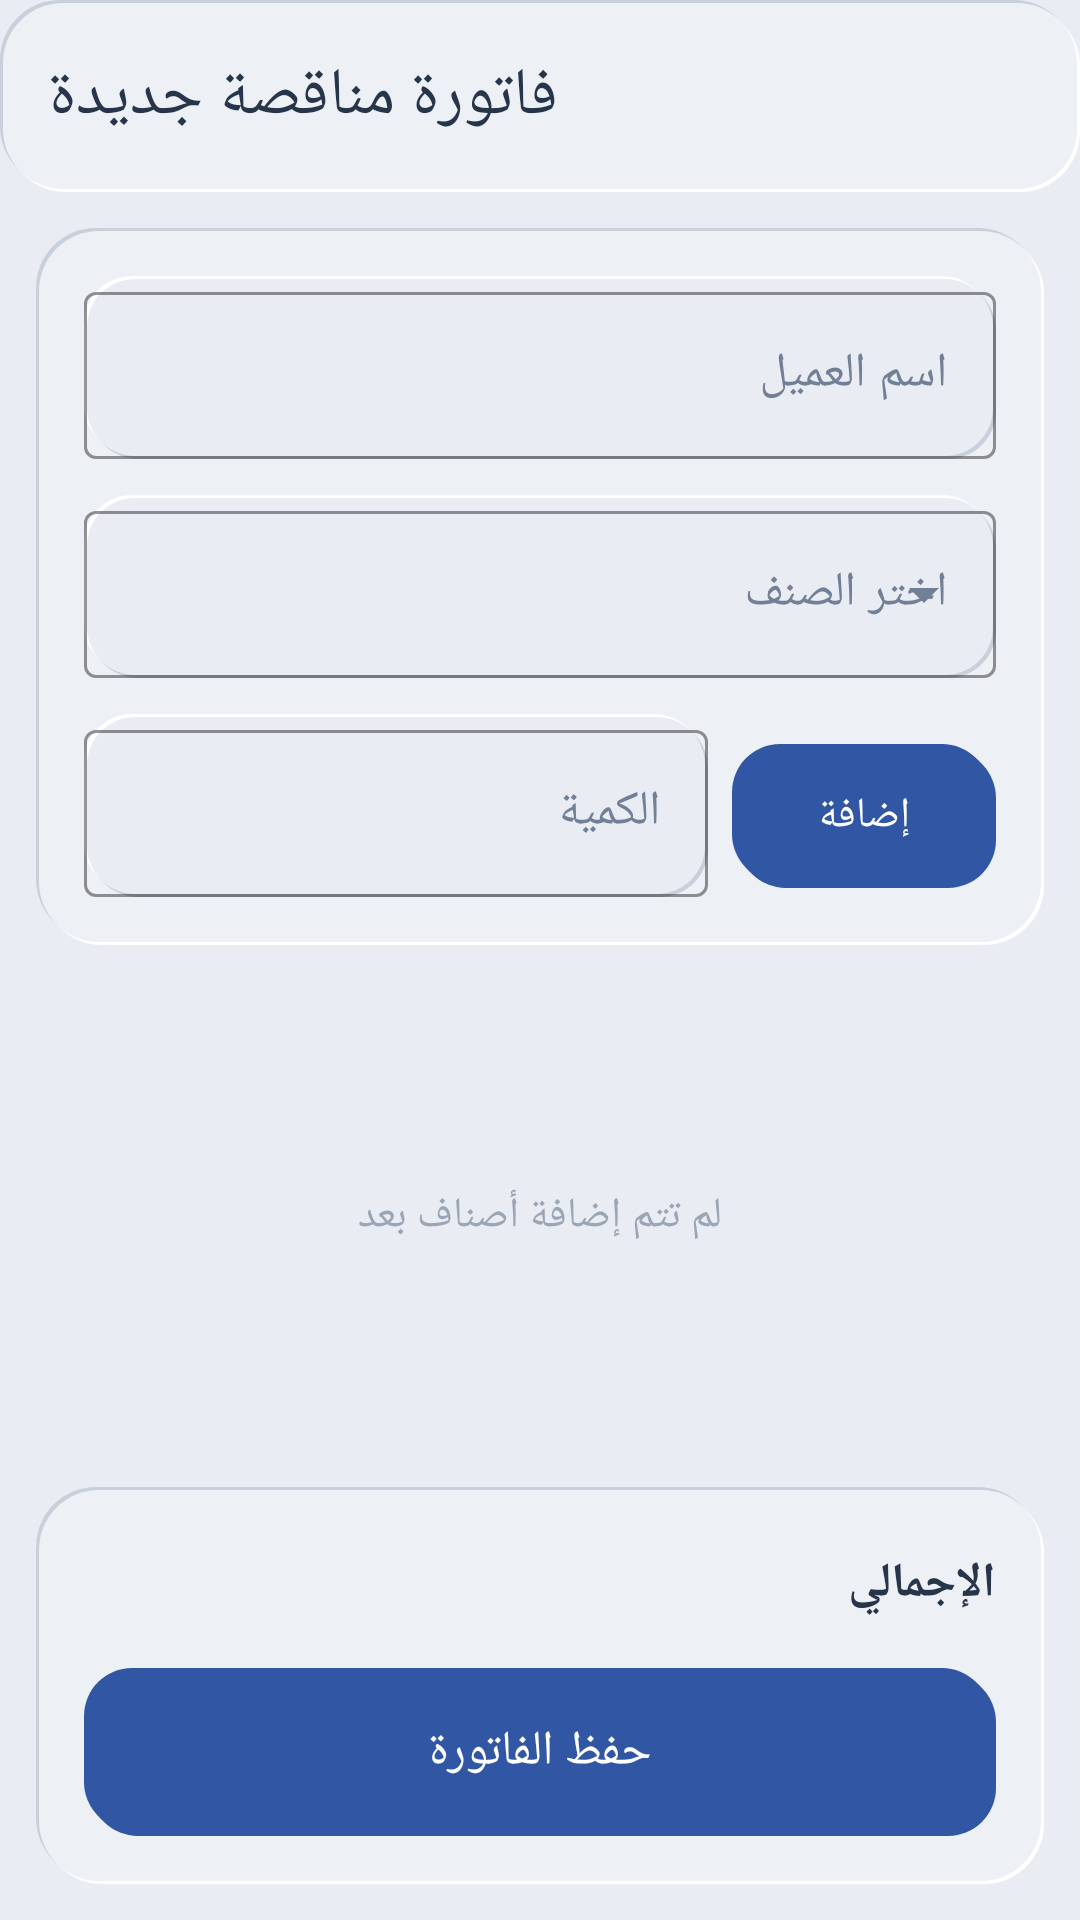

Here is an Android app screen rendered from its layout file. Give the layout XML and the strings, colors and styles it references.
<!-- AndroidManifest.xml: application theme Theme.Munqesa -->
<!-- res/layout/activity_new_invoice.xml -->
<?xml version="1.0" encoding="utf-8"?>
<LinearLayout xmlns:android="http://schemas.android.com/apk/res/android"
    xmlns:app="http://schemas.android.com/apk/res-auto"
    android:layout_width="match_parent"
    android:layout_height="match_parent"
    android:background="@color/background"
    android:orientation="vertical">

    <com.google.android.material.appbar.MaterialToolbar
        android:id="@+id/toolbar"
        android:layout_width="match_parent"
        android:layout_height="?attr/actionBarSize"
        android:background="@drawable/neu_card"
        app:navigationContentDescription="@string/cd_back"
        app:navigationIcon="@drawable/ic_arrow_back"
        app:navigationIconTint="@color/primary_text"
        app:title="@string/invoice_new_title"
        app:titleTextColor="@color/primary_text" />

    <LinearLayout
        android:layout_width="match_parent"
        android:layout_height="wrap_content"
        android:background="@drawable/neu_card"
        android:layout_margin="12dp"
        android:orientation="vertical"
        android:padding="16dp">

        <com.google.android.material.textfield.TextInputLayout
            android:id="@+id/customerLayout"
            style="@style/Widget.Material3.TextInputLayout.OutlinedBox"
            android:layout_width="match_parent"
            android:layout_height="wrap_content"
            android:hint="@string/invoice_customer_hint"
            android:background="@drawable/neu_input"
            app:boxBackgroundColor="@android:color/transparent"
            app:boxStrokeColor="@android:color/transparent"
            app:hintTextColor="@color/muted_text">

            <com.google.android.material.textfield.TextInputEditText
                android:id="@+id/customerNameInput"
                android:layout_width="match_parent"
                android:layout_height="wrap_content"
                android:inputType="text"
                android:maxLines="1"
                android:textColor="@color/primary_text" />
        </com.google.android.material.textfield.TextInputLayout>

        <com.google.android.material.textfield.TextInputLayout
            android:id="@+id/productLayout"
            style="@style/Widget.Material3.TextInputLayout.OutlinedBox.ExposedDropdownMenu"
            android:layout_width="match_parent"
            android:layout_height="wrap_content"
            android:layout_marginTop="12dp"
            android:hint="@string/invoice_select_product"
            android:background="@drawable/neu_input"
            app:boxBackgroundColor="@android:color/transparent"
            app:boxStrokeColor="@android:color/transparent"
            app:hintTextColor="@color/muted_text">

            <com.google.android.material.textfield.MaterialAutoCompleteTextView
                android:id="@+id/productDropdown"
                android:layout_width="match_parent"
                android:layout_height="wrap_content"
                android:completionThreshold="1"
                android:inputType="text"
                android:maxLines="1"
                android:textColor="@color/primary_text" />
        </com.google.android.material.textfield.TextInputLayout>

        <LinearLayout
            android:layout_width="match_parent"
            android:layout_height="wrap_content"
            android:layout_marginTop="12dp"
            android:orientation="horizontal">

            <com.google.android.material.textfield.TextInputLayout
                android:id="@+id/quantityLayout"
                style="@style/Widget.Material3.TextInputLayout.OutlinedBox"
                android:layout_width="0dp"
                android:layout_height="wrap_content"
                android:layout_weight="1"
                android:hint="@string/invoice_quantity_hint"
                android:background="@drawable/neu_input"
                app:boxBackgroundColor="@android:color/transparent"
                app:boxStrokeColor="@android:color/transparent"
                app:hintTextColor="@color/muted_text">

                <com.google.android.material.textfield.TextInputEditText
                    android:id="@+id/quantityInput"
                    android:layout_width="match_parent"
                    android:layout_height="wrap_content"
                    android:inputType="number"
                    android:maxLines="1"
                    android:textColor="@color/primary_text" />
            </com.google.android.material.textfield.TextInputLayout>

            <com.google.android.material.button.MaterialButton
                android:id="@+id/addItemButton"
                android:layout_width="wrap_content"
                android:layout_height="wrap_content"
                android:layout_marginStart="8dp"
                android:background="@drawable/neu_button_primary"
                android:text="@string/invoice_add_product"
                android:textColor="@color/white"
                app:icon="@drawable/ic_add"
                app:iconTint="@color/white" />
        </LinearLayout>
    </LinearLayout>

    <FrameLayout
        android:layout_width="match_parent"
        android:layout_height="0dp"
        android:layout_weight="1">

        <androidx.recyclerview.widget.RecyclerView
            android:id="@+id/itemsRecycler"
            android:layout_width="match_parent"
            android:layout_height="match_parent"
            android:clipToPadding="false"
            android:padding="16dp" />

        <TextView
            android:id="@+id/itemsEmpty"
            android:layout_width="wrap_content"
            android:layout_height="wrap_content"
            android:layout_gravity="center"
            android:text="@string/invoice_items_empty_hint"
            android:textColor="@color/muted_text"
            android:textSize="14sp" />
    </FrameLayout>

    <LinearLayout
        android:layout_width="match_parent"
        android:layout_height="wrap_content"
        android:background="@drawable/neu_card"
        android:layout_margin="12dp"
        android:orientation="vertical"
        android:padding="16dp">

        <LinearLayout
            android:layout_width="match_parent"
            android:layout_height="wrap_content"
            android:gravity="center_vertical"
            android:orientation="horizontal">

            <TextView
                android:layout_width="0dp"
                android:layout_height="wrap_content"
                android:layout_weight="1"
                android:text="@string/invoice_total"
                android:textColor="@color/primary_text"
                android:textSize="16sp"
                android:textStyle="bold" />

            <TextView
                android:id="@+id/totalText"
                android:layout_width="wrap_content"
                android:layout_height="wrap_content"
                android:textColor="@color/turquoise"
                android:textSize="24sp"
                android:textStyle="bold" />
        </LinearLayout>

        <com.google.android.material.button.MaterialButton
            android:id="@+id/saveInvoiceButton"
            android:layout_width="match_parent"
            android:layout_height="56dp"
            android:layout_marginTop="12dp"
            android:background="@drawable/neu_button_primary"
            android:text="@string/invoice_save"
            android:textColor="@color/white"
            android:textSize="16sp" />
    </LinearLayout>
</LinearLayout>
<!-- resources referenced by this layout -->
<resources>
  <color name="background">#E9EDF3</color>
  <color name="muted_text">#9AA6B5</color>
  <color name="primary_text">#26354A</color>
  <color name="turquoise">#19B9B5</color>
  <color name="white">#FFFFFF</color>
  <!-- drawable neu_card (drawable) -->
  <?xml version="1.0" encoding="utf-8"?>
  <layer-list xmlns:android="http://schemas.android.com/apk/res/android">
      
      <item android:left="0dp" android:top="0dp" android:right="2dp" android:bottom="2dp">
          <shape android:shape="rectangle">
              <solid android:color="#C8D0DB" />
              <corners android:radius="20dp" />
          </shape>
      </item>
      
      <item android:left="2dp" android:top="2dp" android:right="0dp" android:bottom="0dp">
          <shape android:shape="rectangle">
              <solid android:color="#FFFFFF" />
              <corners android:radius="20dp" />
          </shape>
      </item>
      
      <item android:left="1dp" android:top="1dp" android:right="1dp" android:bottom="1dp">
          <shape android:shape="rectangle">
              <solid android:color="#EDF1F6" />
              <corners android:radius="20dp" />
          </shape>
      </item>
  </layer-list>
  <string name="cd_back">رجوع</string>
  <string name="invoice_add_product">إضافة</string>
  <string name="invoice_customer_hint">اسم العميل</string>
  <string name="invoice_items_empty_hint">لم تتم إضافة أصناف بعد</string>
  <string name="invoice_new_title">فاتورة مناقصة جديدة</string>
  <string name="invoice_quantity_hint">الكمية</string>
  <string name="invoice_save">حفظ الفاتورة</string>
  <string name="invoice_select_product">اختر الصنف</string>
  <string name="invoice_total">الإجمالي</string>
  <color name="royal_blue">#3157A4</color>
  <color name="brand_red_container">#EEF2F9</color>
  <color name="brand_red_on_container">#243B64</color>
  <color name="deep_navy">#243B64</color>
  <color name="teal_tint">#EEF6F6</color>
  <color name="surface_raised">#EDF1F6</color>
  <color name="secondary_text">#718096</color>
  <color name="outline">#C8D0DB</color>
  <color name="error_red">#D85B68</color>
  <style name="Animation.Munqesa.Activity" parent="@android:style/Animation.Activity">
          <item name="android:activityOpenEnterAnimation">@anim/ios_activity_open_enter</item>
          <item name="android:activityOpenExitAnimation">@anim/ios_activity_open_exit</item>
          <item name="android:activityCloseEnterAnimation">@anim/ios_activity_close_enter</item>
          <item name="android:activityCloseExitAnimation">@anim/ios_activity_close_exit</item>
      </style>
  <style name="ShapeAppearance.Munqesa.Small" parent="ShapeAppearance.Material3.SmallComponent">
          <item name="cornerFamily">rounded</item>
          <item name="cornerSize">12dp</item>
      </style>
  <style name="ShapeAppearance.Munqesa.Medium" parent="ShapeAppearance.Material3.MediumComponent">
          <item name="cornerFamily">rounded</item>
          <item name="cornerSize">18dp</item>
      </style>
  <style name="ShapeAppearance.Munqesa.Large" parent="ShapeAppearance.Material3.LargeComponent">
          <item name="cornerFamily">rounded</item>
          <item name="cornerSize">24dp</item>
      </style>
</resources>
